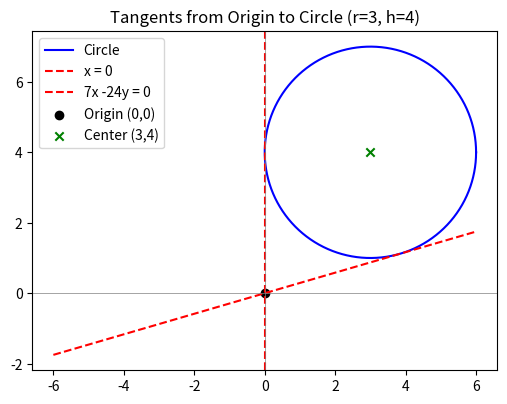

This chart was generated by the following Python code: (Note: this script raises an exception after producing the figure.)
import numpy as np
import matplotlib.pyplot as plt

def tangents_from_origin(r, h):
    """
    Finds tangent lines from origin to the circle
    x^2 + y^2 - 2rx - 2hy + h^2 = 0.
    
    Returns:
        tangents: list of (a,b) representing ax+by=0
        tangent_eqs: list of pretty string equations
    """
    tangents = []
    tangent_eqs = []

    # Case 1: x=0
    tangents.append((1, 0))
    tangent_eqs.append("x = 0")

    # Case 2
    if (h**2 - r**2) != 0:
        a, b = (h**2 - r**2, -2*r*h)
        tangents.append((a, b))
        tangent_eqs.append(f"{a}x {b:+}y = 0")
    else:
        tangents.append((0, 1))
        tangent_eqs.append("y = 0")

    return tangents, tangent_eqs


def plot_tangents(r, h):
    tangents, tangent_eqs = tangents_from_origin(r, h)

    # Print immediately
    print("Tangents from origin:")
    for eq in tangent_eqs:
        print("   ", eq)

    # Circle: center = (r,h), radius = r
    theta = np.linspace(0, 2*np.pi, 400)
    x_circ = r + r*np.cos(theta)
    y_circ = h + r*np.sin(theta)

    plt.figure(figsize=(6,6))
    plt.plot(x_circ, y_circ, 'b', label="Circle")

    # Tangents
    x_vals = np.linspace(-2*r, 2*r, 400)
    for (a,b), eq in zip(tangents, tangent_eqs):
        if b == 0:
            plt.axvline(0, color='r', linestyle='--', label=eq)
        else:
            y_vals = -(a/b)*x_vals
            plt.plot(x_vals, y_vals, 'r--', label=eq)

    # Mark origin & center
    plt.scatter([0],[0], color='k', marker='o', label="Origin (0,0)")
    plt.scatter([r],[h], color='g', marker='x', label=f"Center ({r},{h})")

    plt.gca().set_aspect('equal', adjustable='box')
    plt.axhline(0, color='gray', linewidth=0.5)
    plt.axvline(0, color='gray', linewidth=0.5)
    plt.legend()
    plt.title(f"Tangents from Origin to Circle (r={r}, h={h})")
    plt.savefig("/home/<user>/Matrix Theory: workspace/Matgeo_assignments/10.7.75/figs/Figure_1.png")
    plt.show()


# Example usage
plot_tangents(r=3, h=4)

